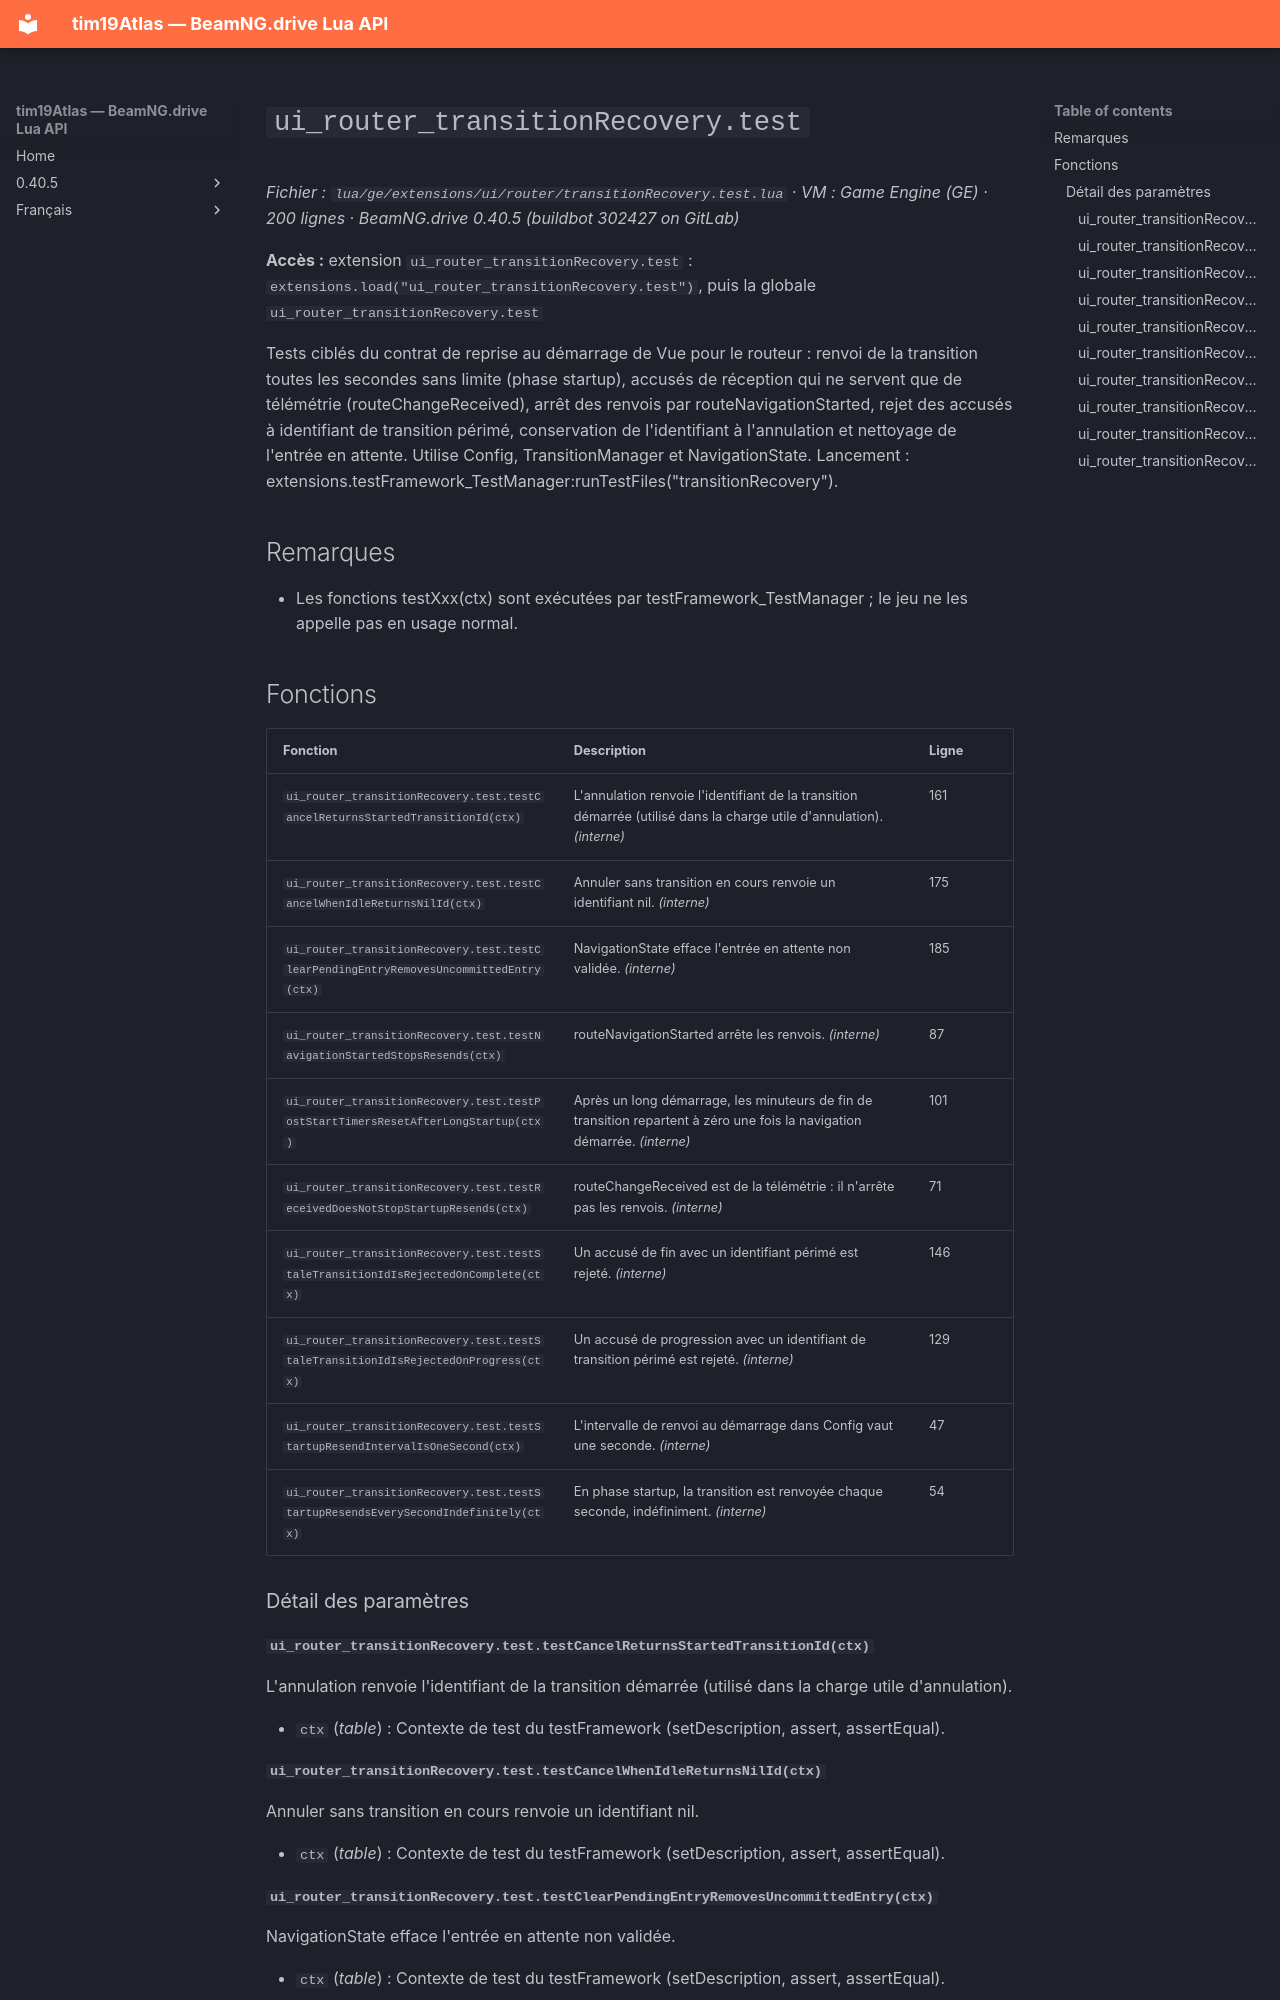

repository: Tim0219800/beamng-lua-atlas · page: fr/0.40.5/ge/extensions/ui/router/transitionRecovery.test.html · generator: mkdocs

# `ui_router_transitionRecovery.test`

*Fichier : `lua/ge/extensions/ui/router/transitionRecovery.test.lua` · VM : Game Engine (GE) · 200 lignes · BeamNG.drive 0.40.5 (buildbot 302427 on GitLab)*

**Accès :** extension `ui_router_transitionRecovery.test` : `extensions.load("ui_router_transitionRecovery.test")`, puis la globale `ui_router_transitionRecovery.test`

Tests ciblés du contrat de reprise au démarrage de Vue pour le routeur : renvoi de la transition toutes les secondes sans limite (phase startup), accusés de réception qui ne servent que de télémétrie (routeChangeReceived), arrêt des renvois par routeNavigationStarted, rejet des accusés à identifiant de transition périmé, conservation de l'identifiant à l'annulation et nettoyage de l'entrée en attente. Utilise Config, TransitionManager et NavigationState. Lancement : extensions.testFramework_TestManager:runTestFiles("transitionRecovery").

## Remarques

- Les fonctions testXxx(ctx) sont exécutées par testFramework_TestManager ; le jeu ne les appelle pas en usage normal.

## Fonctions

| Fonction | Description | Ligne |
|---|---|---|
| `ui_router_transitionRecovery.test.testCancelReturnsStartedTransitionId(ctx)` | L'annulation renvoie l'identifiant de la transition démarrée (utilisé dans la charge utile d'annulation). *(interne)* | 161 |
| `ui_router_transitionRecovery.test.testCancelWhenIdleReturnsNilId(ctx)` | Annuler sans transition en cours renvoie un identifiant nil. *(interne)* | 175 |
| `ui_router_transitionRecovery.test.testClearPendingEntryRemovesUncommittedEntry(ctx)` | NavigationState efface l'entrée en attente non validée. *(interne)* | 185 |
| `ui_router_transitionRecovery.test.testNavigationStartedStopsResends(ctx)` | routeNavigationStarted arrête les renvois. *(interne)* | 87 |
| `ui_router_transitionRecovery.test.testPostStartTimersResetAfterLongStartup(ctx)` | Après un long démarrage, les minuteurs de fin de transition repartent à zéro une fois la navigation démarrée. *(interne)* | 101 |
| `ui_router_transitionRecovery.test.testReceivedDoesNotStopStartupResends(ctx)` | routeChangeReceived est de la télémétrie : il n'arrête pas les renvois. *(interne)* | 71 |
| `ui_router_transitionRecovery.test.testStaleTransitionIdIsRejectedOnComplete(ctx)` | Un accusé de fin avec un identifiant périmé est rejeté. *(interne)* | 146 |
| `ui_router_transitionRecovery.test.testStaleTransitionIdIsRejectedOnProgress(ctx)` | Un accusé de progression avec un identifiant de transition périmé est rejeté. *(interne)* | 129 |
| `ui_router_transitionRecovery.test.testStartupResendIntervalIsOneSecond(ctx)` | L'intervalle de renvoi au démarrage dans Config vaut une seconde. *(interne)* | 47 |
| `ui_router_transitionRecovery.test.testStartupResendsEverySecondIndefinitely(ctx)` | En phase startup, la transition est renvoyée chaque seconde, indéfiniment. *(interne)* | 54 |

### Détail des paramètres

#### `ui_router_transitionRecovery.test.testCancelReturnsStartedTransitionId(ctx)`

L'annulation renvoie l'identifiant de la transition démarrée (utilisé dans la charge utile d'annulation).

- `ctx` (*table*) : Contexte de test du testFramework (setDescription, assert, assertEqual).

#### `ui_router_transitionRecovery.test.testCancelWhenIdleReturnsNilId(ctx)`

Annuler sans transition en cours renvoie un identifiant nil.

- `ctx` (*table*) : Contexte de test du testFramework (setDescription, assert, assertEqual).
